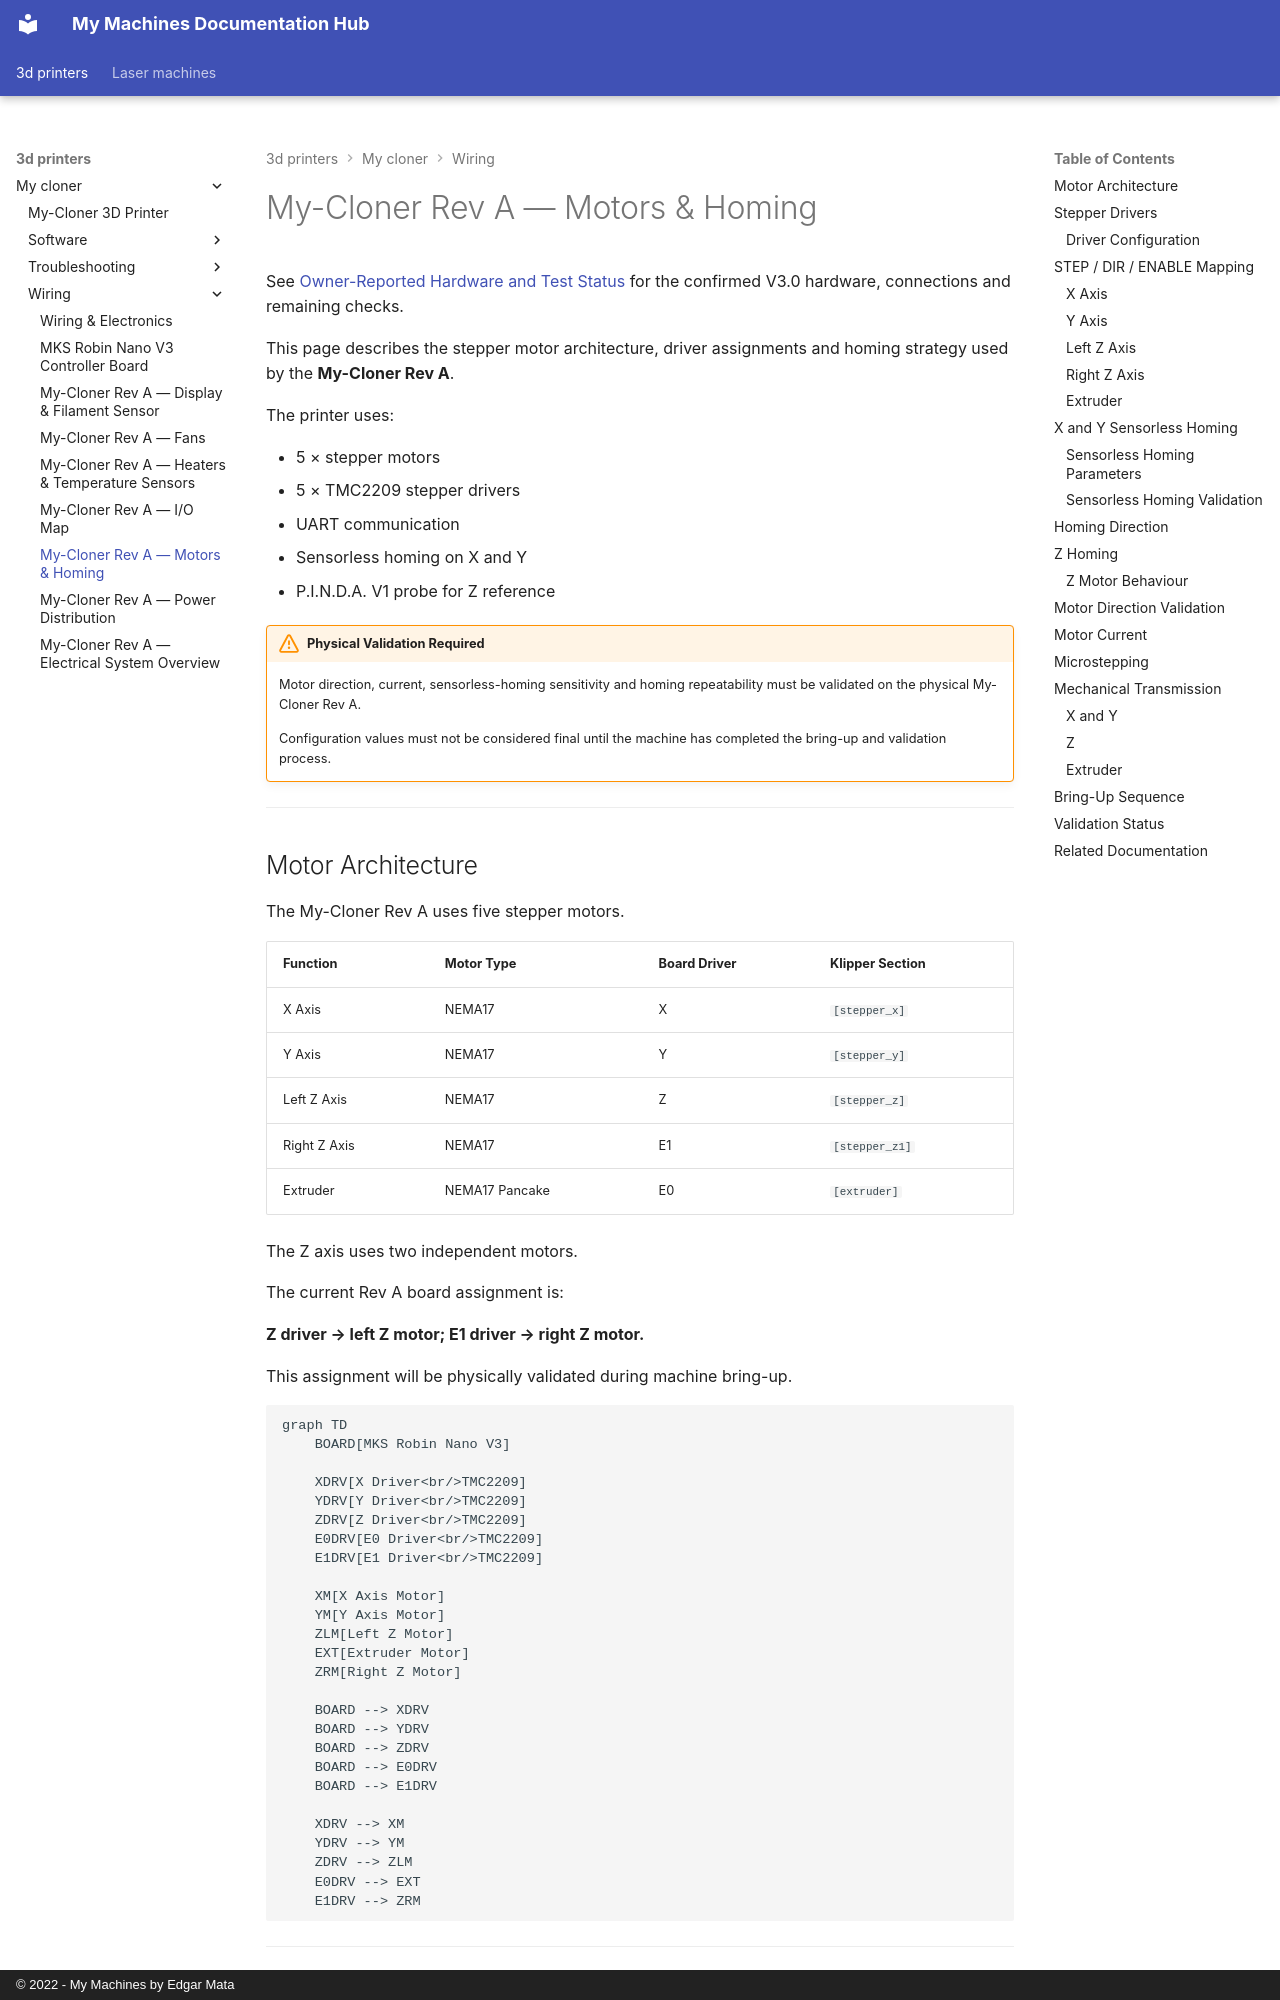

repository: EdgarMata/MY-Machines-Docs · page: 3d-printers/my-cloner/wiring/motors-and-homing/index.html · generator: mkdocs · copyright: © 2022 - My Machines by Edgar Mata

# My-Cloner Rev A — Motors & Homing

See [Owner-Reported Hardware and Test Status](io-map.md#owner-reported-hardware-and-test-status) for the confirmed V3.0 hardware, connections and remaining checks.

This page describes the stepper motor architecture, driver assignments and homing strategy used by the **My-Cloner Rev A**.

The printer uses:

- 5 × stepper motors
- 5 × TMC2209 stepper drivers
- UART communication
- Sensorless homing on X and Y
- P.I.N.D.A. V1 probe for Z reference

!!! warning "Physical Validation Required"
    Motor direction, current, sensorless-homing sensitivity and homing repeatability must be validated on the physical My-Cloner Rev A.

    Configuration values must not be considered final until the machine has completed the bring-up and validation process.

---
